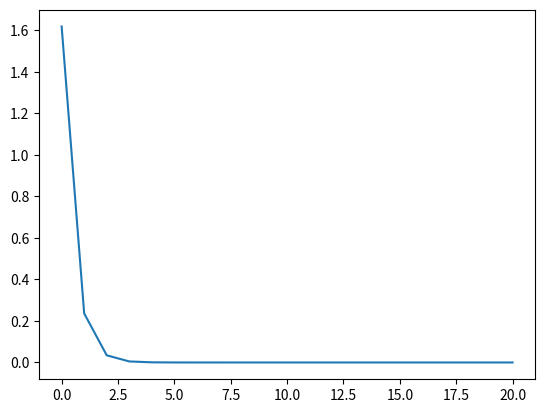

Generate this figure with matplotlib:
import matplotlib.pyplot as plt
import numpy as np

if __name__ == '__main__':
    a = 1
    b = 1
    q = 1
    qf = q
    r = 1
    N = 20
    x0 = 1
    p_list = [0] * (N + 1)
    k_list = [0] * (N + 1)
    state_list = [0] * (N + 2)
    state_list[0] = x0
    cost_list = [0] * (N + 1)

    # Backward computation for p and k
    def LQR(n):
        if n == N:
            p_list[n] = qf
            return
        else:
            LQR(n + 1)
            k_list[n] = p_list[n + 1] * a * b / (r + p_list[n + 1] * b ** 2)
            p_list[n] = q + r * k_list[n] ** 2 + p_list[n + 1] * a ** 2 - 2 * p_list[n + 1] * a * b * k_list[n] + p_list[n + 1] * b ** 2 * k_list[n] ** 2
        return
    LQR(0)

    # Forward computation for the value function
    for t in range(N + 1):
        cost_list[t] = p_list[t] * state_list[t] ** 2
        u_star = - k_list[t] * state_list[t]
        state_list[t + 1] = a * state_list[t] + b * u_star

    x = np.array(np.array(range(N + 1)))
    y = np.array(np.array(cost_list))

    plt.plot(x, y)
    plt.show()
